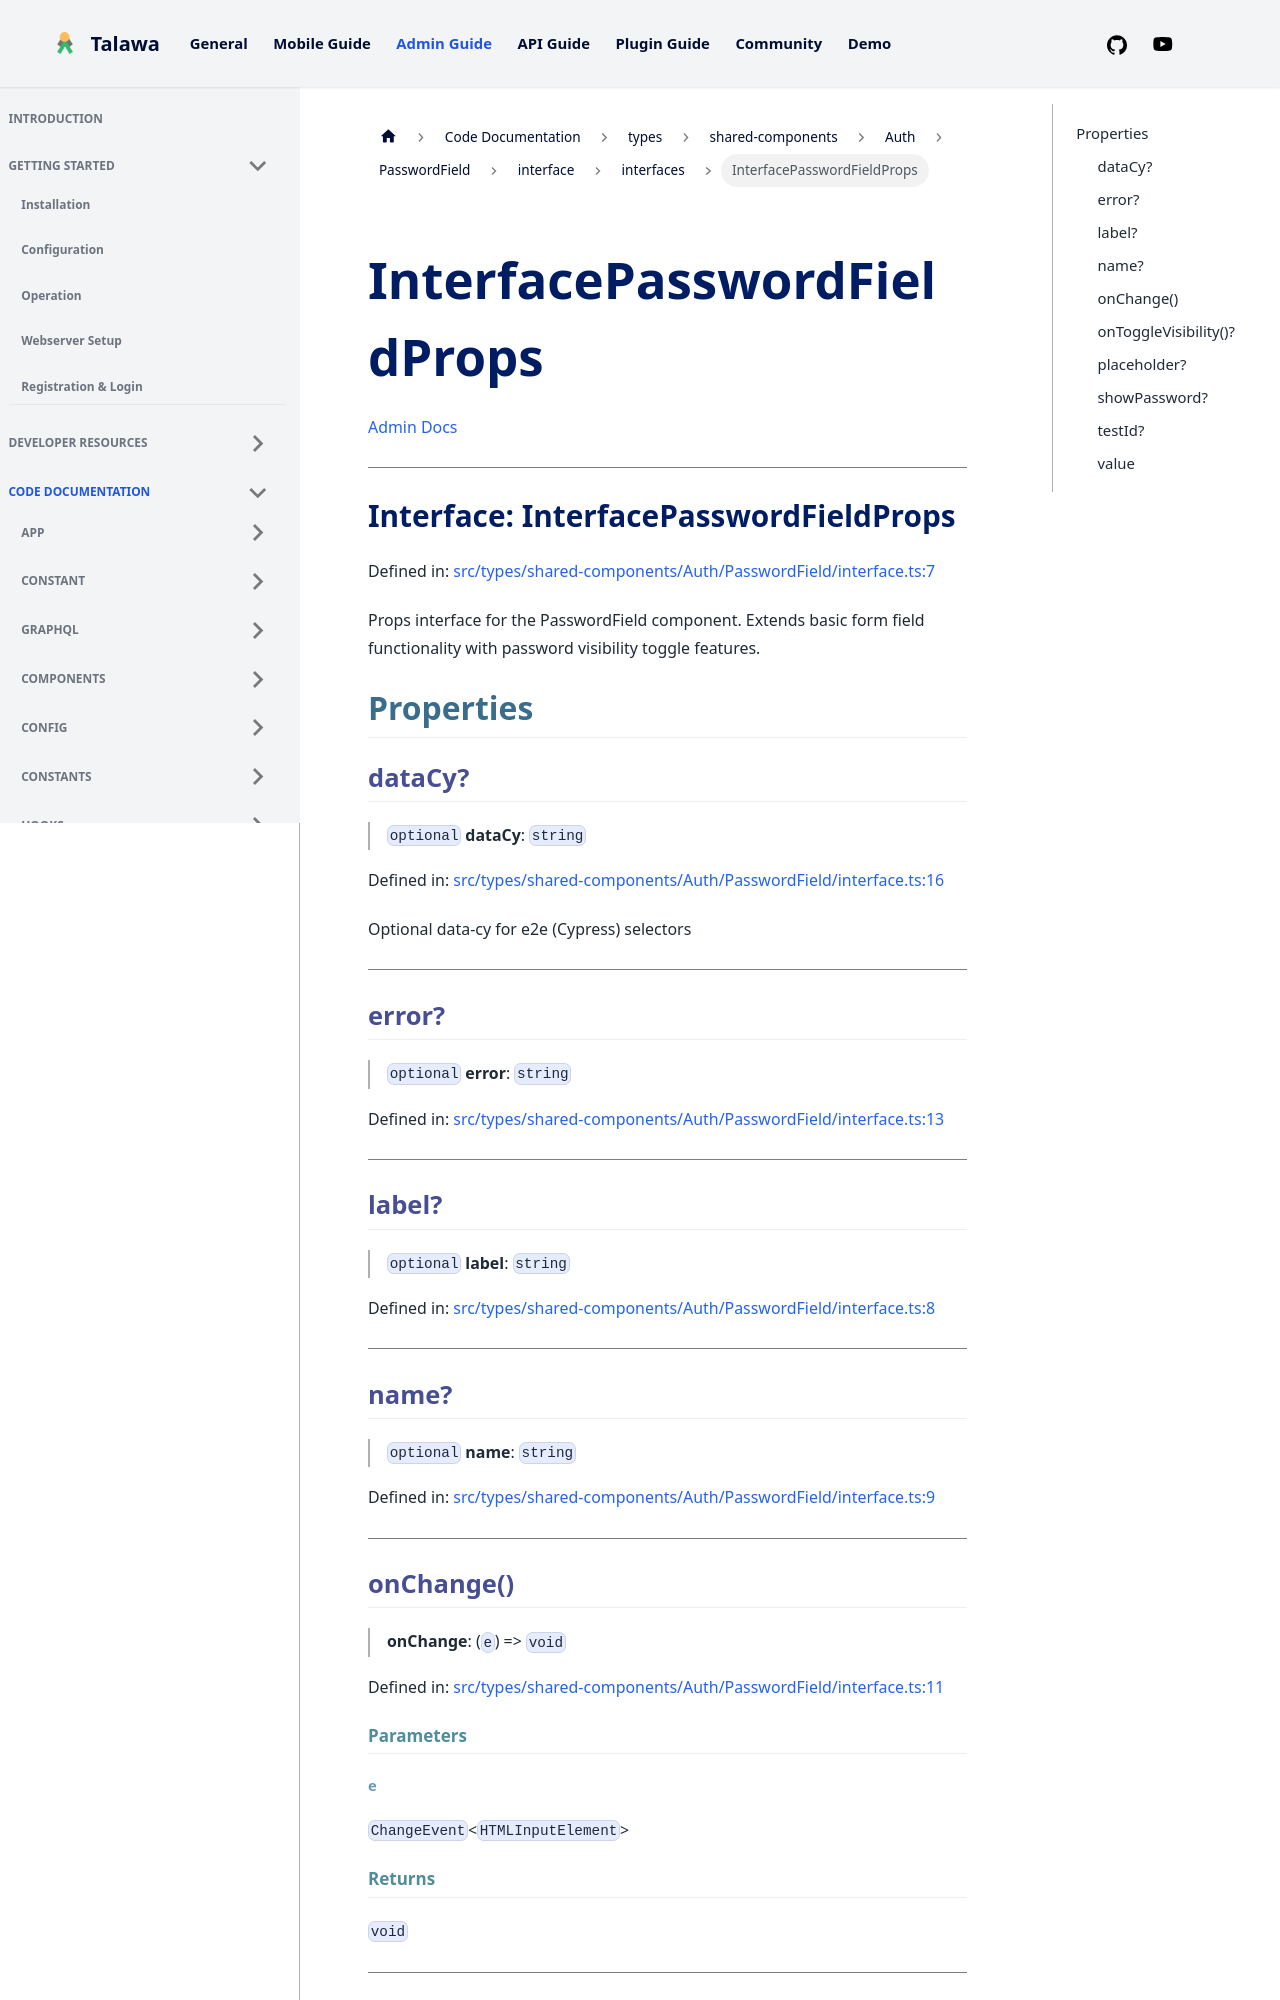

repository: PalisadoesFoundation/talawa-admin · page: docs/auto-docs/types/shared-components/Auth/PasswordField/interface/interfaces/InterfacePasswordFieldProps/index.html · generator: docusaurus

[Admin Docs](/)

***

# Interface: InterfacePasswordFieldProps

Defined in: [src/types/shared-components/Auth/PasswordField/interface.ts:7](https://github.com/PalisadoesFoundation/talawa-admin/blob/main/src/types/shared-components/Auth/PasswordField/interface.ts#L7)

Props interface for the PasswordField component.
Extends basic form field functionality with password visibility toggle features.

## Properties

### dataCy?

> `optional` **dataCy**: `string`

Defined in: [src/types/shared-components/Auth/PasswordField/interface.ts:16](https://github.com/PalisadoesFoundation/talawa-admin/blob/main/src/types/shared-components/Auth/PasswordField/interface.ts#L16)

Optional data-cy for e2e (Cypress) selectors

***

### error?

> `optional` **error**: `string`

Defined in: [src/types/shared-components/Auth/PasswordField/interface.ts:13](https://github.com/PalisadoesFoundation/talawa-admin/blob/main/src/types/shared-components/Auth/PasswordField/interface.ts#L13)

***

### label?

> `optional` **label**: `string`

Defined in: [src/types/shared-components/Auth/PasswordField/interface.ts:8](https://github.com/PalisadoesFoundation/talawa-admin/blob/main/src/types/shared-components/Auth/PasswordField/interface.ts#L8)

***

### name?

> `optional` **name**: `string`

Defined in: [src/types/shared-components/Auth/PasswordField/interface.ts:9](https://github.com/PalisadoesFoundation/talawa-admin/blob/main/src/types/shared-components/Auth/PasswordField/interface.ts#L9)

***

### onChange()

> **onChange**: (`e`) => `void`

Defined in: [src/types/shared-components/Auth/PasswordField/interface.ts:11](https://github.com/PalisadoesFoundation/talawa-admin/blob/main/src/types/shared-components/Auth/PasswordField/interface.ts#L11)

#### Parameters
